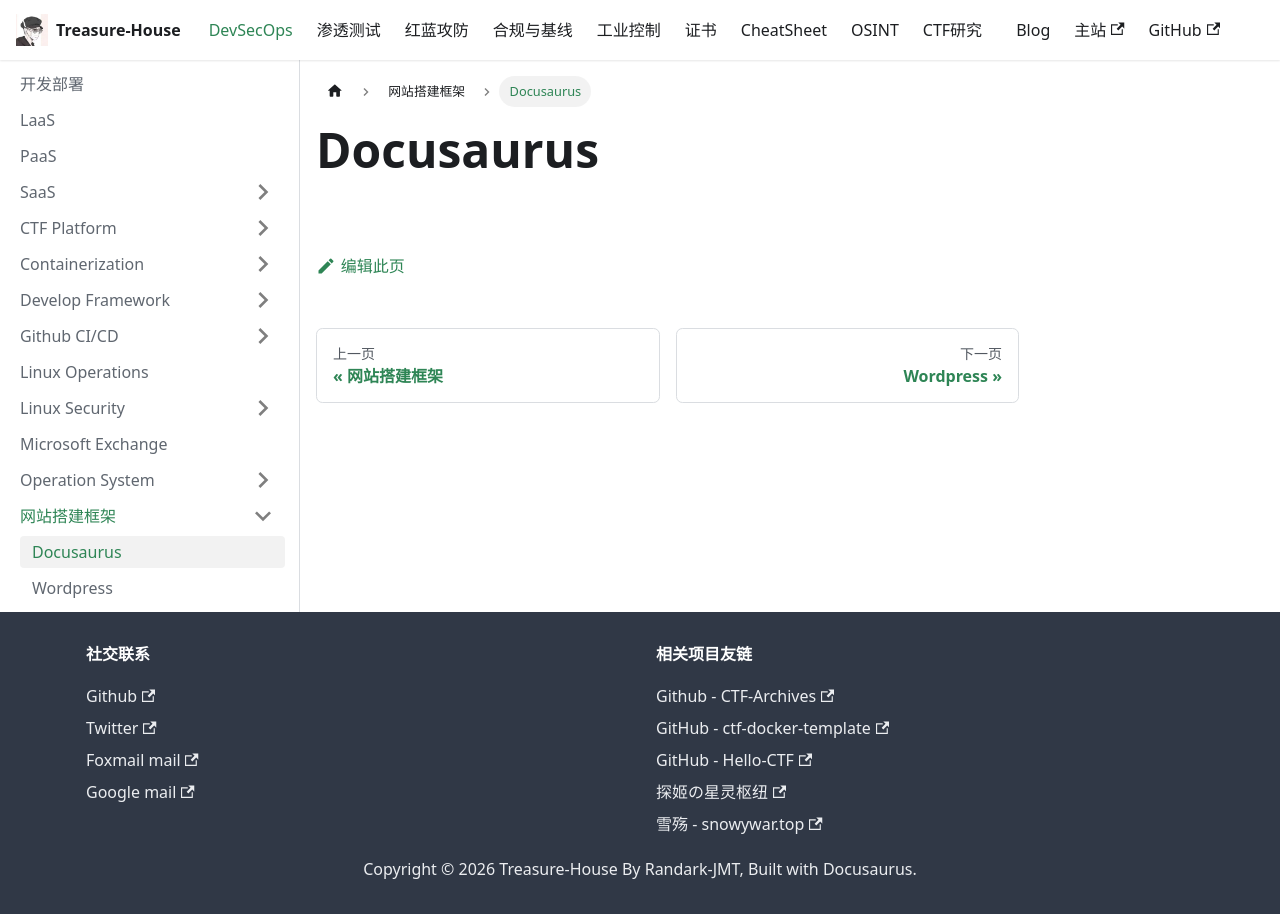

repository: Randark-JMT/Treasure-House · page: docs/DevSecOps/Website-Framework/Docusaurus/index.html · generator: docusaurus

# Docusaurus
